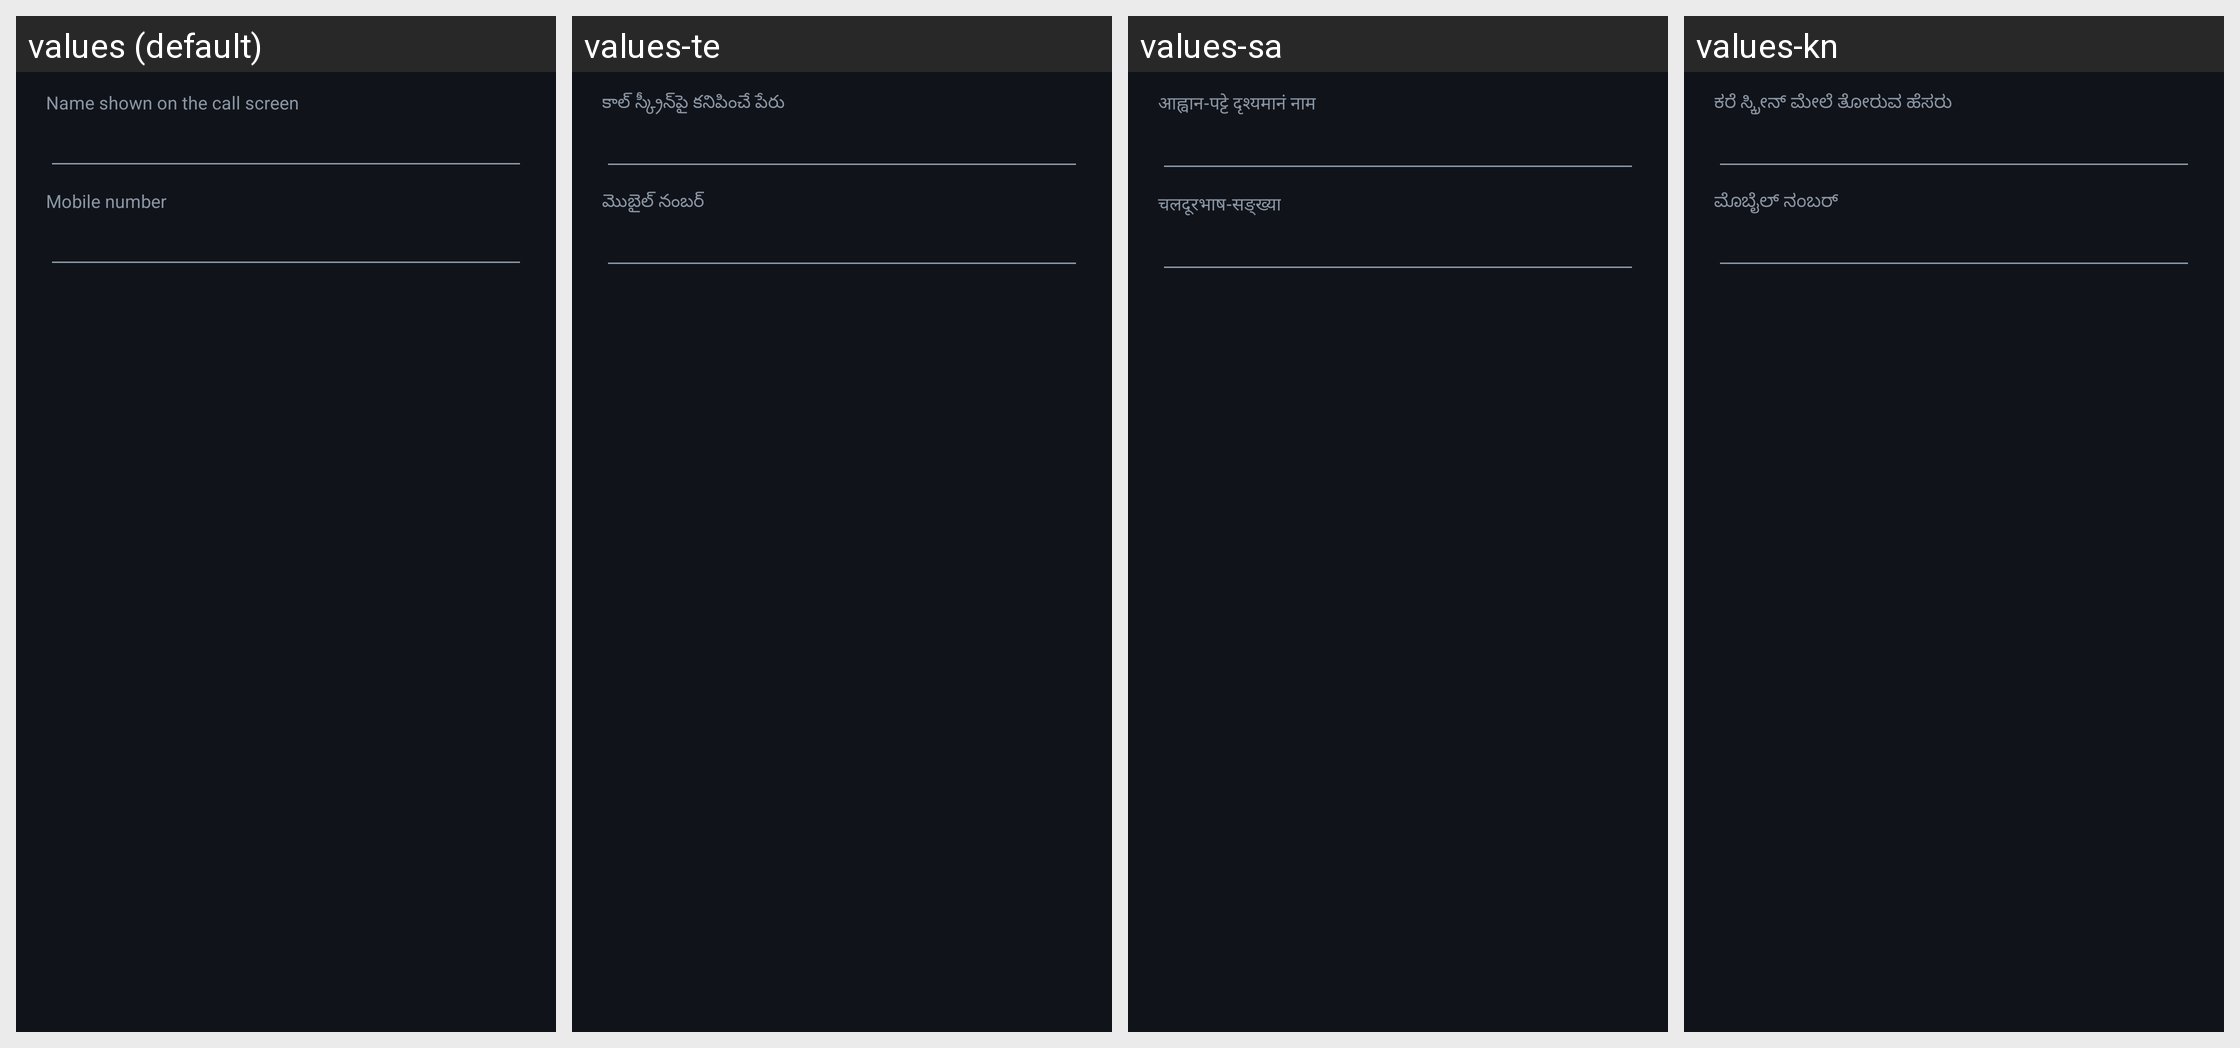

Here is an Android app screen in its default locale and in the app's own translations. Write out the translated-string differences for the strings that appear on this screen.
Android screen res/layout/dialog_preset.xml rendered under 4 locales, left to right: values (default), values-te, values-sa, values-kn. Device: Nexus 5 (rendered at 1080×1920; each locale shown at half size, 540×960, under a caption strip naming it); theme AppTheme.
Other locales in the repository, not shown: values-ar, values-as, values-bn, values-brx, values-doi, values-gu, values-hi, values-ko, values-kok, values-ks, values-mai, values-ml, values-mni, values-mr, values-ne, values-or, values-pa, values-sat, values-sd, values-ta, values-ur.
Strings drawn on this screen, with the default value and each locale's value (text and hints the layout hard-codes, and strings that could not be matched under every locale, appear in the picture but are not listed):

settings_name_label
  values: Name shown on the call screen
  values-te: కాల్ స్క్రీన్‌పై కనిపించే పేరు
  values-sa: आह्वान-पट्टे दृश्यमानं नाम
  values-kn: ಕರೆ ಸ್ಕ್ರೀನ್ ಮೇಲೆ ತೋರುವ ಹೆಸರು

preset_number_label
  values: Mobile number
  values-te: మొబైల్ నంబర్
  values-sa: चलदूरभाष-सङ्ख्या
  values-kn: ಮೊಬೈಲ್ ನಂಬರ್
